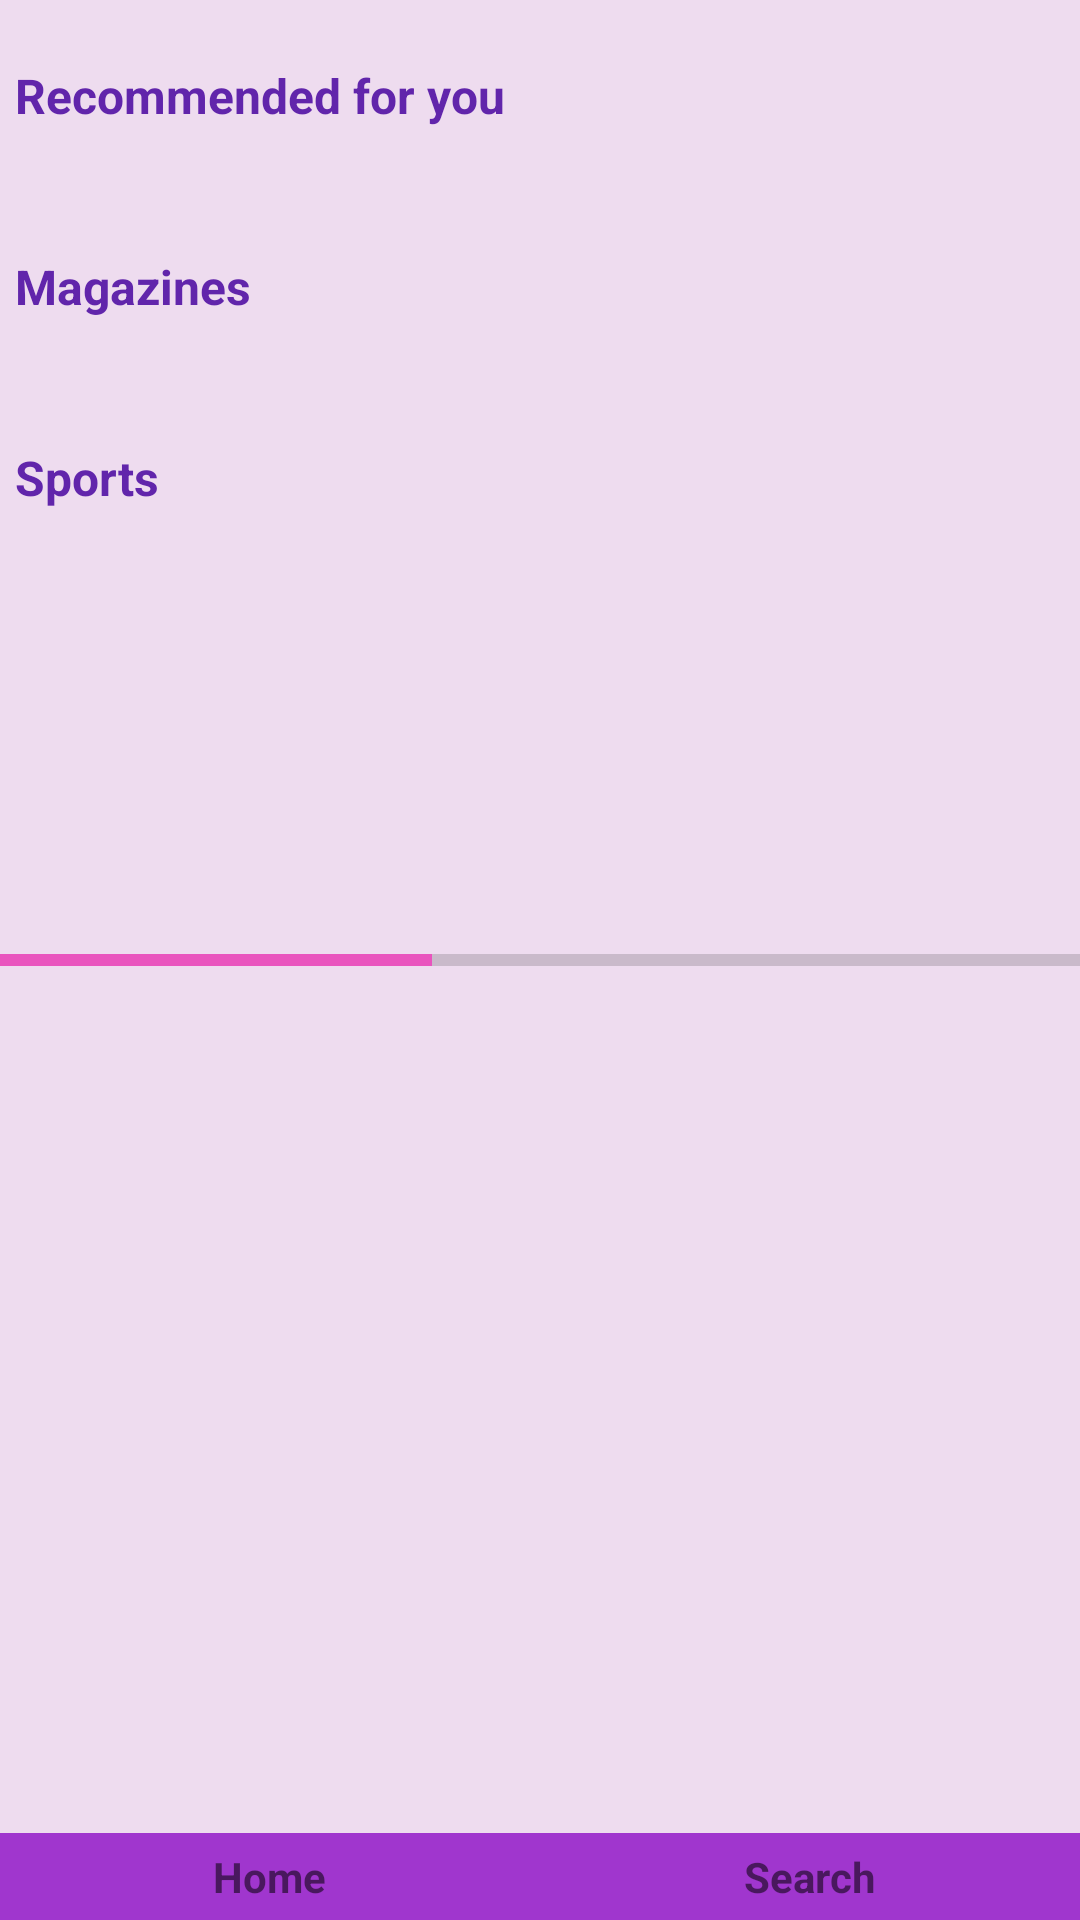

This screen was rendered from an Android layout file. Write that file and the resources it references.
<!-- AndroidManifest.xml: activity theme MyTheme -->
<!-- res/layout/activity_main.xml -->
<?xml version="1.0" encoding="utf-8"?>
<RelativeLayout xmlns:android="http://schemas.android.com/apk/res/android"
    xmlns:tools="http://schemas.android.com/tools"
    android:id="@+id/activity_main"
    android:background="@color/whitepurple"
    android:orientation="vertical"
    android:layout_width="match_parent"
    android:layout_height="match_parent"
    tools:context="com.example.disen.booklisting.MainActivity">

    <LinearLayout
        android:layout_marginTop="@dimen/activity_horizontal_margin"
        android:id="@+id/recomended"
        style="@style/linear_style_main">

        <TextView
            android:layout_width="0dp"
            android:id="@+id/rec"
            android:layout_weight="2.8"
            android:textColor="@color/darkPurple"
            android:textSize="@dimen/activity_horizontal_margin"
            android:textStyle="bold"
            android:gravity="left"
            android:text="@string/recommended"
            android:layout_height="wrap_content" />

        <ImageView
            android:layout_width="wrap_content"
            android:tint="@color/colorPrimaryDark"
            android:layout_weight="0.2"
            android:src="@drawable/ic_keyboard_arrow_right_black_24dp"
            android:layout_height="wrap_content" />

    </LinearLayout>

    <TextView
        android:layout_width="wrap_content"
        android:layout_centerHorizontal="true"
        android:paddingBottom="@dimen/ten"
        android:layout_below="@+id/recomended"
        android:id="@+id/empty_recommended"
        android:layout_height="wrap_content" />

    <Gallery
        android:layout_width="match_parent"
        android:paddingBottom="@dimen/activity_horizontal_margin"
        android:layout_below="@+id/recomended"
        android:padding="@dimen/activity_horizontal_margin"
        android:orientation="horizontal"
        android:id="@+id/recommended_gallery"
        android:layout_height="wrap_content">

    </Gallery>


    <LinearLayout
        style="@style/linear_style_main"
        android:layout_below="@+id/recommended_gallery"
        android:id="@+id/magazine">

        <TextView
            android:layout_width="0dp"
            android:layout_weight="2.8"
            android:id="@+id/mag"
            android:textColor="@color/darkPurple"
            android:textSize="@dimen/activity_horizontal_margin"
            android:textStyle="bold"
            android:gravity="left"
            android:text="@string/magazines"
            android:layout_height="wrap_content" />

        <ImageView
            android:layout_width="wrap_content"
            android:tint="@color/colorPrimaryDark"
            android:layout_weight="0.2"
            android:src="@drawable/ic_keyboard_arrow_right_black_24dp"
            android:layout_height="wrap_content" />

    </LinearLayout>

    <TextView
        android:layout_width="wrap_content"
        android:layout_below="@+id/magazine"
        android:layout_centerHorizontal="true"
        android:paddingBottom="@dimen/ten"
        android:id="@+id/empty_mags"
        android:layout_height="wrap_content" />

    <Gallery
        android:layout_width="match_parent"
        android:padding="@dimen/activity_horizontal_margin"
        android:layout_below="@+id/magazine"
        android:layout_height="wrap_content"
        android:id="@+id/magazines_gallery"></Gallery>

    <ProgressBar
        android:layout_width="match_parent"
        android:id="@+id/progress"
        android:max="100"
        android:layout_centerHorizontal="true"
        android:layout_centerVertical="true"
        android:progress="40"
        style="@style/Widget.AppCompat.ProgressBar.Horizontal"
        android:layout_height="match_parent" />


    <TextView
        android:layout_width="wrap_content"
        android:id="@+id/internet"
        android:textStyle="bold"
        android:layout_centerHorizontal="true"
        android:layout_centerVertical="true"
        android:layout_height="wrap_content" />

    <LinearLayout
        style="@style/linear_style_main"
        android:layout_below="@+id/magazines_gallery"
        android:id="@+id/sports">

        <TextView
            android:layout_width="0dp"
            android:layout_weight="2.8"
            android:id="@+id/sport"
            android:textColor="@color/darkPurple"
            android:textSize="@dimen/activity_horizontal_margin"
            android:textStyle="bold"
            android:gravity="left"
            android:text="@string/sports"
            android:layout_height="wrap_content" />

        <ImageView
            android:layout_width="wrap_content"
            android:tint="@color/colorPrimaryDark"
            android:layout_weight="0.2"
            android:src="@drawable/ic_keyboard_arrow_right_black_24dp"
            android:layout_height="wrap_content" />

    </LinearLayout>

    <TextView
        android:layout_width="wrap_content"
        android:layout_below="@+id/sports"
        android:layout_centerHorizontal="true"
        android:paddingBottom="@dimen/ten"
        android:id="@+id/empty_sports"
        android:layout_height="wrap_content" />

    <Gallery
        android:layout_width="match_parent"
        android:padding="@dimen/activity_horizontal_margin"
        android:layout_below="@+id/sports"
        android:layout_height="wrap_content"
        android:id="@+id/sports_gallery"></Gallery>


    <LinearLayout
        android:layout_width="match_parent"
        android:paddingTop="@dimen/five"
        android:background="@color/colorPrimary"
        android:paddingBottom="@dimen/five"
        android:layout_alignParentBottom="true"
        android:layout_gravity="bottom"
        android:orientation="horizontal"
        android:layout_height="wrap_content">

        <LinearLayout
            android:layout_width="0dp"
            android:gravity="center"
            android:id="@+id/gohome"
            android:layout_weight="1"
            android:layout_height="wrap_content">

            <ImageView
                android:layout_width="wrap_content"
                android:tint="@color/colorPrimaryDark"
                android:layout_height="wrap_content"
                android:src="@drawable/ic_home_black_36dp" />

            <TextView
                android:layout_width="wrap_content"
                android:textStyle="bold"
                android:text="@string/home"
                android:layout_height="wrap_content" />
        </LinearLayout>

        <LinearLayout
            android:layout_width="0dp"
            android:id="@+id/gotosearch"
            android:layout_weight="1"
            android:gravity="center"
            android:layout_height="wrap_content">

            <ImageView
                android:layout_width="wrap_content"
                android:tint="@color/colorPrimaryDark"
                android:layout_height="wrap_content"
                android:src="@drawable/ic_search_black_36dp" />

            <TextView
                android:layout_width="wrap_content"
                android:textStyle="bold"
                android:text="@string/search"
                android:layout_height="wrap_content" />
        </LinearLayout>

    </LinearLayout>


</RelativeLayout>
<!-- resources referenced by this layout -->
<resources>
  <color name="colorPrimary">#a036ce</color>
  <color name="colorPrimaryDark">#e77bea</color>
  <color name="darkPurple">#6125ab</color>
  <color name="whitepurple">#24a425ab</color>
  <dimen name="activity_horizontal_margin">16dp</dimen>
  <dimen name="five">5dp</dimen>
  <dimen name="ten">10dp</dimen>
  <string name="home">Home</string>
  <string name="magazines">Magazines</string>
  <string name="recommended">Recommended for you</string>
  <string name="search">Search</string>
  <string name="sports">Sports</string>
  <style name="linear_style_main">
          <item name="android:layout_width">match_parent</item>
          <item name="android:layout_height">wrap_content</item>
          <item name="android:padding">5dp</item>
          <item name="android:orientation">horizontal</item>
  
  
      </style>
  <style name="MyTheme" parent="Theme.AppCompat.Light.DarkActionBar">
          
          <item name="colorPrimary">@color/colorPrimary</item>
          <item name="android:windowExitTransition"> @transition/grid_exit</item>
          <item name="android:windowContentTransitions">true</item>
          <item name="colorPrimaryDark">@color/colorPrimaryDark</item>
          <item name="colorAccent">@color/colorAccent</item>
      </style>
  <color name="colorAccent">#e954be</color>
</resources>
